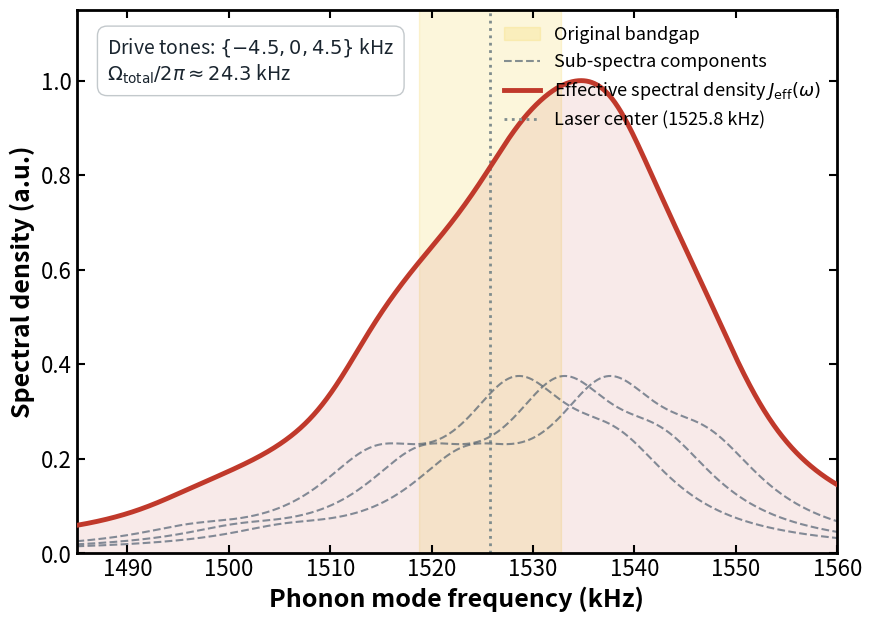

The script that saved this image:
# -*- coding: utf-8 -*-
import numpy as np
import matplotlib.pyplot as plt

# ==========================================
# 1. 物理参数设定 (Physical Parameters)
# ==========================================
f_k = np.array([1500.8, 1518.8, 1532.8, 1542.8]) 
f_com = 1542.8 
target_center = 1525.8 

b_k = np.array([-0.19938972, -0.49318183, -0.68338526, -0.5])
b_k_eff = np.sqrt(f_com / (f_com + f_k)) * b_k

# 总等效拉比频率 (Fitted effective Rabi frequency)
g_real = 24.34 
J_discrete = (g_real * np.abs(b_k_eff))**2

# ==========================================
# 2. 【核心可调参数】多频激光的相对失谐 (kHz)
# ==========================================
# 您可以在这里任意调节 tune1 和 tune2 的值！
tune1 = -4.5 
tune2 = 4.5  
tones_delta = np.array([tune1, 0.0, tune2])

# 为了保证总激光功率不变，单束光的拉比频率减弱，功率展宽变窄
gamma_eff = g_real / np.sqrt(len(tones_delta))
J_discrete_eff = J_discrete / len(tones_delta)

# ==========================================
# 3. 计算有效谱密度 J_eff(w)
# ==========================================
omega = np.linspace(1480, 1565, 2000)
J_omega_total = np.zeros_like(omega)
J_components = []

# 计算 3 个 Tone 各自对应的平移谱密度
for delta in tones_delta:
    J_comp = np.zeros_like(omega)
    for i in range(4):
        # 旋转坐标系下的等效模式平移
        shifted_f = f_k + delta
        L_i = (gamma_eff/2)**2 / ((omega - shifted_f[i])**2 + (gamma_eff/2)**2)
        J_comp += J_discrete_eff[i] * L_i
    
    J_omega_total += J_comp
    J_components.append(J_comp)

# 归一化处理 (Normalized to arbitrary units)
norm_factor = np.max(J_omega_total)
J_omega_total /= norm_factor
for idx in range(len(J_components)):
    J_components[idx] /= norm_factor

# ==========================================
# 4. Nature-Style 科技风极简绘图
# ==========================================
plt.rcParams.update({
    'font.family': 'sans-serif',    
    'axes.unicode_minus': False,
    'font.size': 16,                
    'axes.linewidth': 2.0,          
    'xtick.major.width': 1.5,
    'ytick.major.width': 1.5,
    'xtick.major.size': 6,
    'ytick.major.size': 6,
    'xtick.direction': 'in',        
    'ytick.direction': 'in',
    'xtick.top': True,              
    'ytick.right': True
})

fig, ax = plt.subplots(figsize=(9, 6.5), dpi=120)

# 1. 标记原始带隙区域 (Golden shaded region)
ax.axvspan(1518.8, 1532.8, color='#F1C40F', alpha=0.15, zorder=0, label=r'Original bandgap')

# 2. 画出 3 个 Tone 分别的子谱密度包络 (Grey-blue dashed lines)
for i, J_comp in enumerate(J_components):
    label_str = r'Sub-spectra components' if i == 0 else None
    ax.plot(omega, J_comp, '--', color='#34495E', alpha=0.6, lw=1.5, zorder=2, label=label_str)

# 3. 画出叠加后的总有效谱密度 (Crimson Red solid line & fill)
ax.fill_between(omega, 0, J_omega_total, color='#C0392B', alpha=0.1, zorder=1)
ax.plot(omega, J_omega_total, '-', color='#C0392B', lw=3.5, zorder=3,
        label=r'Effective spectral density $J_{\mathrm{eff}}(\omega)$')

# 4. 标注激光的中心靶点 (Laser Target Center)
ax.axvline(target_center, color='#7F8C8D', linestyle=':', lw=2.0, zorder=1, label=r'Laser center (1525.8 kHz)')

# 坐标轴与范围设置
ax.set_xlabel(r'Phonon mode frequency (kHz)', fontweight='bold', fontsize=18)
ax.set_ylabel(r'Spectral density (a.u.)', fontweight='bold', fontsize=18)
ax.set_xlim(1485, 1560)
ax.set_ylim(0, 1.15)

# 图内学术参数文本框
text_str = r'Drive tones: $\{%.1f, 0, %.1f\}$ kHz' % (tune1, tune2) + '\n' + r'$\Omega_{\mathrm{total}}/2\pi \approx 24.3$ kHz'
ax.text(1488, 1.0, text_str, fontsize=14, color='#1A252F', 
        bbox=dict(facecolor='white', edgecolor='#BDC3C7', boxstyle='round,pad=0.5', alpha=0.9))

# 极简图例
ax.legend(loc='upper right', frameon=False, fontsize=13)

plt.tight_layout()

# 保存出版级 PDF 与预览 PNG
plt.savefig('Nature_Bath_Engineering_3Tone.pdf', dpi=300, bbox_inches='tight')
plt.savefig('Nature_Bath_Engineering_3Tone.png', dpi=300, bbox_inches='tight')
plt.show()
